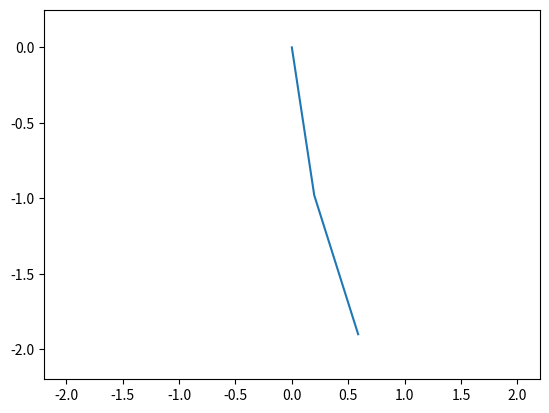

Write the Python code that produced this figure.
import matplotlib.pyplot as plt
import numpy as np
import math

import matplotlib.animation as animation

from dataclasses import dataclass

class DoublePendulum:

    G = 9.81

    @dataclass
    class AttachedMass:
        mass: float
        length: float
        theta: float
        thetadot: float

    def __init__(self, m1, l1, theta1, thetadot1, m2, l2, theta2, thetadot2):
        self.p1 = self.AttachedMass(m1, l1, theta1, thetadot1)
        self.p2 = self.AttachedMass(m2, l2, theta2, thetadot2)
        
    def updatePoints(self, deltaT): 
        # Approximation is more unstable when using old values for theta
        self.p1.theta += self.p1.thetadot * deltaT
        self.p2.theta += self.p2.thetadot * deltaT

        m1 = self.p1.mass
        m2 = self.p2.mass
        l1 = self.p1.length
        l2 = self.p2.length
        theta1 = self.p1.theta
        theta2 = self.p2.theta
        thetadot1 = self.p1.thetadot
        thetadot2 = self.p2.thetadot

        a = (m2 * l2) / ((m1 + m2) * l1) * math.cos(theta1 - theta2)
        b = l1 / l2 * math.cos(theta1 - theta2)
        c = -(m2 * l2) / ((m1 + m2) * l1) * (thetadot2 ** 2) * math.sin(theta1 - theta2) - self.G * math.sin(theta1) / l1
        d = (l1 * (thetadot1 ** 2) * math.sin(theta1 - theta2) - self.G * math.sin(theta2)) / l2

        self.p1.thetadot += (c - a * d) / (1 - a * b) * deltaT
        self.p2.thetadot += (d - b * c) / (1 - a * b) * deltaT

    def getCoord(self, massPoint = AttachedMass):
        return [massPoint.length * math.sin(massPoint.theta), -massPoint.length * math.cos(massPoint.theta)]

    def getXs(self):
        return [0, self.getCoord(self.p1)[0], self.getCoord(self.p1)[0] + self.getCoord(self.p2)[0]]
    
    def getYs(self):
        return [0, self.getCoord(self.p1)[1], self.getCoord(self.p1)[1] + self.getCoord(self.p2)[1]]
    
    def K(self):
        m1 = self.p1.mass
        m2 = self.p2.mass
        l1 = self.p1.length
        l2 = self.p2.length
        theta1 = self.p1.theta
        theta2 = self.p2.theta
        thetadot1 = self.p1.thetadot
        thetadot2 = self.p2.thetadot
        return 1/2.0 * m1 * (l1 * thetadot1) ** 2 + 1/2.0 * m2 * ((l1 * thetadot1) ** 2 + 
                (l2 * thetadot2) ** 2 + (2 * l1 * l2 * thetadot1 * thetadot2 * math.cos(theta1 - theta2)))

    def U(self):
        m1 = self.p1.mass
        m2 = self.p2.mass
        l1 = self.p1.length
        l2 = self.p2.length
        theta1 = self.p1.theta
        theta2 = self.p2.theta
        return -self.G * ((m1 + m2) * l1 * math.cos(theta1) + (m2 * l2 * math.cos(theta2)))

fig, ax = plt.subplots()

theta1 = 0.2
thetadot1 = 0
theta2 = 0.4
thetadot2 = 0

l1 = 1
l2 = 1

m1 = 1
m2 = 1

deltat = 0.05
tmax = 10

pendulum = DoublePendulum(m1, l1, theta1, thetadot1, m2, l2, theta2, thetadot2)
ax.set(xlim = (-(l1+l2)*1.1, (l1+l2)*1.1), ylim=(-(l1+l2)*1.1, .25))
graph = ax.plot(pendulum.getXs(), pendulum.getYs())[0]

def update(frame):
    graph.set_xdata(pendulum.getXs())
    graph.set_ydata(pendulum.getYs())
    pendulum.updatePoints(deltat)
    return graph

ani = animation.FuncAnimation(fig=fig, func=update, frames= (int) (tmax/deltat), interval=deltat)
plt.show()